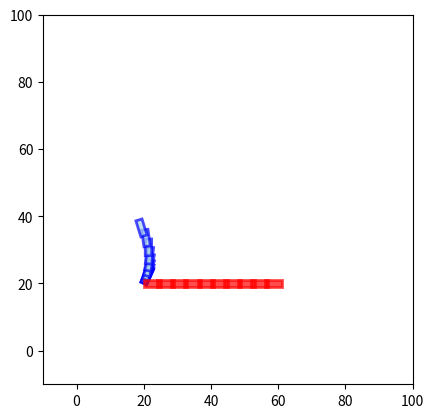

Write the Python code that produced this figure.
import numpy as np
import scipy as sp
import matplotlib.pyplot as plt
import matplotlib.patches as patches
from scipy import sparse


class vehicle_status:
    def __init__(
        self,
        x: float,
        y: float,
        theta: float,
        kappa: float,
        velocity: float,
        acceleration: float,
    ):
        self.x = x
        self.y = y
        self.theta = theta
        self.kappa = kappa
        self.velocity = velocity
        self.acceleration = acceleration


class vehicle_model:
    def __init__(self, name, angle, kappa, velocity, acceleration, X, Y):
        self.name = name
        self.angle = angle
        self.kappa = kappa
        self.velocity = velocity
        self.acceleration = acceleration
        self.X = X
        self.Y = Y
        self.s = 0.0
        self.Width = 1.9
        self.Length = 5.0

    def kinematic_Update(
        self, kappa_rate: float = 0.0, acceleration: float = 0.0, dt: float = 0.2
    ):
        """
        generate kinematic motion using kinematic model
             input:
                kappa_rate: kappa rate
                dt: sample time
        """
        kappa_rate = max(min(kappa_rate, 0.05), -0.05)
        self.kappa = self.kappa + kappa_rate * dt
        delta_theta = self.kappa * self.velocity * dt
        self.Y = (
            self.Y
            + self.velocity * np.cos(self.angle) * delta_theta * dt
            + self.velocity * np.sin(self.angle) * dt
        )
        self.X = (
            self.X
            - self.velocity * np.sin(self.angle) * delta_theta * dt
            + self.velocity * np.cos(self.angle) * dt
        )
        self.angle = self.angle + delta_theta
        self.acceleration = acceleration
        self.velocity = self.velocity + acceleration * dt
        self.s = self.s + self.velocity * dt + 0.5 * acceleration * dt * dt

    def position(self):
        """
        get vehicle 2D position in global coordinate
            output:
                points: 4 corner points of vehicle in global coordinate
        """
        left_front_x = (
            self.X
            + self.Length * np.cos(self.angle)
            - self.Width / 2 * np.sin(self.angle)
        )
        left_front_y = (
            self.Y
            + self.Length * np.sin(self.angle)
            + self.Width / 2 * np.cos(self.angle)
        )
        left_front = (left_front_x, left_front_y)
        right_front_x = (
            self.X
            + self.Length * np.cos(self.angle)
            + self.Width / 2 * np.sin(self.angle)
        )
        right_front_y = (
            self.Y
            + self.Length * np.sin(self.angle)
            - self.Width / 2 * np.cos(self.angle)
        )
        right_front = (right_front_x, right_front_y)
        left_rear_x = self.X - self.Width / 2 * np.sin(self.angle)
        left_rear_y = self.Y + self.Width / 2 * np.cos(self.angle)
        left_rear = (left_rear_x, left_rear_y)
        right_rear_x = self.X + self.Width / 2 * np.sin(self.angle)
        right_rear_y = self.Y - self.Width / 2 * np.cos(self.angle)
        right_rear = (right_rear_x, right_rear_y)
        return [left_front, right_front, right_rear, left_rear]

    def get_vehicle_status(self):
        """
        get vehicle status
            output:
                vehicle_status: vehicle status
        """
        return vehicle_status(
            self.X, self.Y, self.angle, self.kappa, self.velocity, self.acceleration
        )
    def plot_vehicle(self, ax):
        loc = self.position()
        rect = patches.Polygon(
            loc,
            linewidth=2,
            edgecolor="blue",
            facecolor="lightblue",
            alpha=0.7,
        )
        ax.add_patch(rect)





if __name__ == "__main__":
    ego = vehicle_model(
        name="ego",
        angle=20.0,
        kappa=0.05,
        velocity=0.0,
        X=20.0,
        Y=20.0,
        acceleration=0.0,
    )

    fig, ax = plt.subplots()
    # set x-axis from -10 to 10
    ax.set_xlim(-10, 100)
    ax.set_ylim(-10, 100)
    ax.set_aspect("equal")
    plt.ion()  # 开启 交互模式
    for i in range(10):
        points = ego.position()
        print(points)
        rect = patches.Polygon(
            points, linewidth=2, edgecolor="blue", facecolor="lightblue", alpha=0.7
        )
        ax.add_patch(rect)
        ego.kinematic_Update(0, 10, 0.2)
        plt.pause(0.1)
    ego.kappa = 0.0
    ego.angle = 0.0
    ego.X = 20.0
    ego.Y = 20.0
    for i in range(10):
        points = ego.position()
        rect = patches.Polygon(
            points, linewidth=2, edgecolor="red", facecolor="red", alpha=0.7
        )
        ax.add_patch(rect)
        ego.kinematic_Update(0, 0.025)
        plt.pause(0.1)
    # 关闭交互模式
    plt.ioff()
    plt.show()
